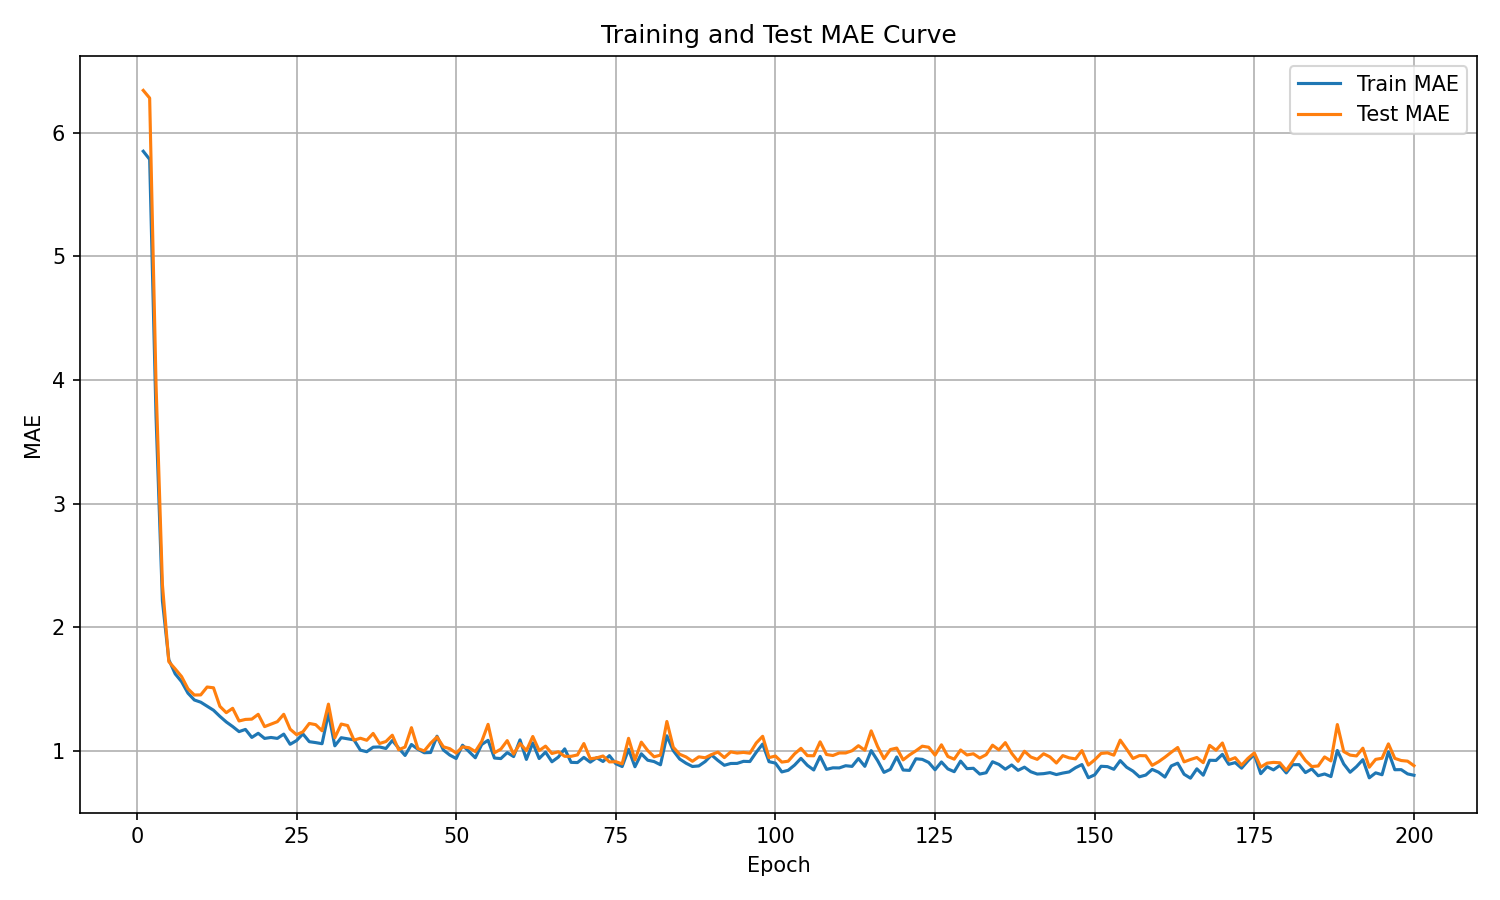

Source data for this figure (header and first rows):
epoch, train_mae, test_mae
1, 5.849, 6.342
2, 5.784, 6.279
3, 3.704, 3.961
4, 2.212, 2.343
5, 1.736, 1.72
6, 1.622, 1.662
7, 1.559, 1.6
8, 1.466, 1.501
9, 1.411, 1.451
10, 1.393, 1.452
11, 1.361, 1.516
12, 1.328, 1.509
13, 1.278, 1.359
14, 1.233, 1.308
15, 1.196, 1.343
16, 1.155, 1.241
17, 1.173, 1.253
18, 1.108, 1.256
19, 1.141, 1.295
20, 1.1, 1.195
21, 1.108, 1.215
22, 1.1, 1.235
23, 1.135, 1.295
24, 1.052, 1.175
25, 1.082, 1.13
26, 1.136, 1.153
27, 1.073, 1.221
28, 1.066, 1.211
29, 1.057, 1.162
30, 1.304, 1.377
31, 1.04, 1.105
32, 1.106, 1.216
33, 1.097, 1.204
34, 1.088, 1.086
35, 1.005, 1.101
36, 0.9924, 1.085
37, 1.029, 1.14
38, 1.031, 1.059
39, 1.018, 1.075
40, 1.083, 1.126
41, 1.021, 1.008
42, 0.962, 1.03
43, 1.051, 1.187
44, 1.013, 1.018
45, 0.9841, 0.9986
46, 0.9857, 1.061
47, 1.118, 1.111
48, 1.006, 1.032
49, 0.9652, 1.017
50, 0.9373, 0.9821
51, 1.045, 1.032
52, 0.9937, 1.025
53, 0.9433, 0.9936
54, 1.051, 1.075
55, 1.084, 1.214
56, 0.9411, 0.9837
57, 0.9367, 1.013
58, 0.9851, 1.082
59, 0.953, 0.9729
60, 1.088, 1.059
... 140 more rows
